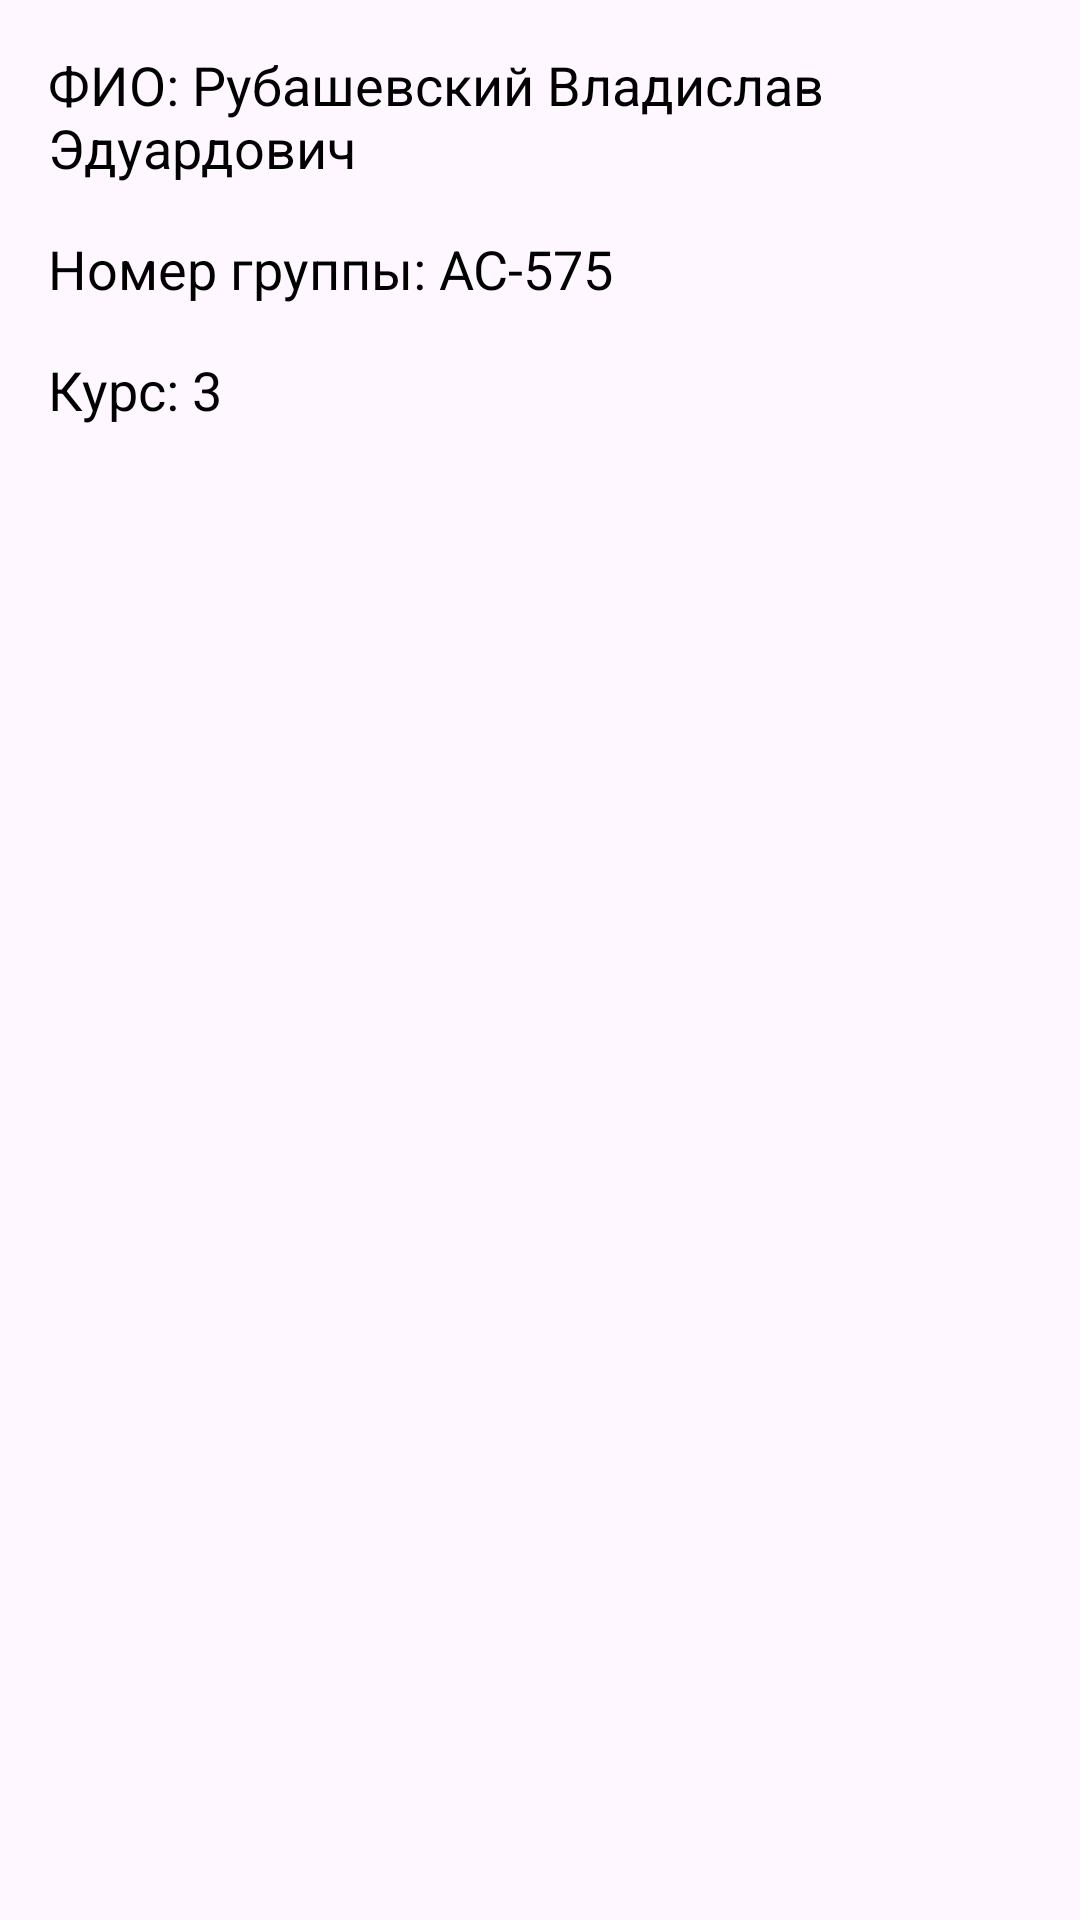

Here is an Android app screen rendered from its layout file. Give the layout XML and the strings, colors and styles it references.
<!-- AndroidManifest.xml: application theme Theme.PictureSearch -->
<!-- res/layout/activity_author_info.xml -->
<?xml version="1.0" encoding="utf-8"?>
<RelativeLayout xmlns:android="http://schemas.android.com/apk/res/android"
    android:layout_width="match_parent"
    android:layout_height="match_parent"
    android:padding="16dp">

    <TextView
        android:id="@+id/textViewName"
        android:layout_width="wrap_content"
        android:layout_height="wrap_content"
        android:layout_marginBottom="16dp"
        android:text="@string/fio"
        android:textColor="@android:color/black"
        android:textSize="18sp" />

    <TextView
        android:id="@+id/textViewGroup"
        android:layout_width="wrap_content"
        android:layout_height="wrap_content"
        android:layout_below="@id/textViewName"
        android:layout_marginBottom="16dp"
        android:text="@string/_575"
        android:textColor="@android:color/black"
        android:textSize="18sp" />

    <TextView
        android:id="@+id/textViewCourse"
        android:layout_width="wrap_content"
        android:layout_height="wrap_content"
        android:layout_below="@id/textViewGroup"
        android:text="@string/kurs"
        android:textColor="@android:color/black"
        android:textSize="18sp" />

</RelativeLayout>
<!-- resources referenced by this layout -->
<resources>
  <string name="_575">Номер группы: АС-575</string>
  <string name="fio">ФИО: Рубашевский Владислав Эдуардович</string>
  <string name="kurs">Курс: 3</string>
  <style name="Theme.PictureSearch" parent="Base.Theme.PictureSearch" />
  <style name="Base.Theme.PictureSearch" parent="Theme.Material3.DayNight.NoActionBar">
          
          
      </style>
</resources>
